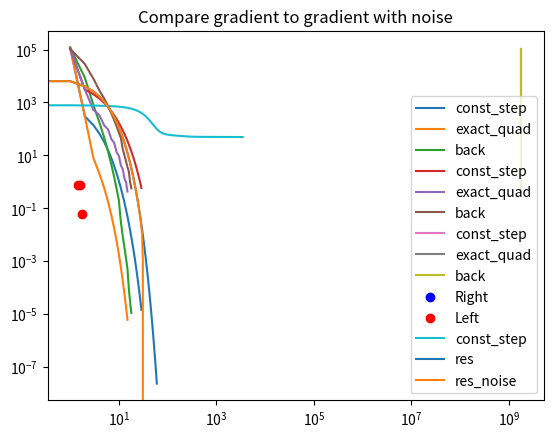

Python code for this plot:
#!/usr/bin/python
# coding=utf-8
"""
Author:  moshed & eladb
Created on 22/04/2021

"""
import time

import matplotlib.pyplot as plt
import numpy as np

""" Q1 """


def f(x):
    A = np.array([[100, 2, 3, 4, 5],
                  [6, 100, 8, 9, 10],
                  [11, 12, 100, 14, 15],
                  [16, 17, 18, 100, 20],
                  [21, 22, 23, 24, 100]])
    return ((np.dot(x.T, A.T)).dot(A)).dot(x)


def gf(x):
    A = np.array([[100, 2, 3, 4, 5],
                  [6, 100, 8, 9, 10],
                  [11, 12, 100, 14, 15],
                  [16, 17, 18, 100, 20],
                  [21, 22, 23, 24, 100]])
    return 2 * ((np.dot(A.T, A)).dot(x))


''' Q1 b'''


def const_step(s):
    return lambda _f, xk, gk: s


def exact_quad(A):
    ATA = np.dot(A.T, A)
    np.linalg.cholesky(ATA)

    def lsearch(_f, xk, gk):
        return 0.5 * np.square(np.linalg.norm(gk)) / np.square(np.linalg.norm(np.dot(A, gk)))

    return lsearch


def back(alpha, beta, s):
    def lsearch(_f, xk, gk):
        t = s
        while f(xk - t * gk) >= f(xk) - alpha * t * np.square(np.linalg.norm(gk)):
            t *= beta
        return t

    return lsearch


def generic_grad(f, gf, lsearch, x0, eps):
    xk = x0
    xk_1 = xk - lsearch(f, xk, gf(xk)) * gf(xk)
    fs, gs, ts = [f(xk)], [np.linalg.norm(gf(xk))], [time.time()]
    while np.abs(f(xk) - f(xk_1)) > eps:
        xk = xk_1
        xk_1 = xk - lsearch(f, xk, gf(xk)) * gf(xk)
        fs.append(f(xk))
        gs.append(np.linalg.norm(gf(xk)))
        ts.append(time.time())
    return xk, fs, gs, ts


def q1():
    A = np.array([[100, 2, 3, 4, 5],
                  [6, 100, 8, 9, 10],
                  [11, 12, 100, 14, 15],
                  [16, 17, 18, 100, 20],
                  [21, 22, 23, 24, 100]])
    s = 1 / (2 * np.max(np.linalg.eigvals(np.dot(A.T, A))))
    x0 = np.array([1, 1, 1, 1, 1])
    eps = 1 / np.power(10, 5)

    _const = generic_grad(f, gf, const_step(s), x0, eps)
    _exact = generic_grad(f, gf, exact_quad(A), x0, eps)
    _back = generic_grad(f, gf, back(0.5, 0.5, 1), x0, eps)
    plt.loglog(np.arange(1, len(_const[1]) + 1), _const[1], label="const_step")
    plt.loglog(np.arange(1, len(_exact[1]) + 1), _exact[1], label="exact_quad")
    plt.loglog(np.arange(1, len(_back[1]) + 1), _back[1], label="back")
    plt.title("Log Scale of f(x) with respect to iteration")
    plt.legend()
    plt.show()

    plt.loglog(np.arange(1, len(_const[2]) + 1), _const[2], label="const_step")
    plt.loglog(np.arange(1, len(_exact[2]) + 1), _exact[2], label="exact_quad")
    plt.loglog(np.arange(1, len(_back[2]) + 1), _back[2], label="back")
    plt.title("Log Scale of ||df(x)|| with respect to iteration")
    plt.legend()
    plt.show()

    plt.semilogy(_const[3], _const[2], label="const_step")
    plt.semilogy(_exact[3], _exact[2], label="exact_quad")
    plt.semilogy(_back[3], _back[2], label="back")

    plt.title("||df(x)|| with respect to time")
    plt.legend()
    plt.show()


""" Q2 """


def S(X):
    O = np.array([[1, 0, 0, -1, -1, -1, -1, -1, 0],
                  [0, 1, -1, -1, -1, -1, -1, -1, -1],
                  [1, 1, -1, -1, -1, -1, -1, -1, -1],
                  [0, 0, -1, 1, -1, -1, -1, -1, -1],
                  [-1, -1, -1, 1, 1, 1, 1, 1, 0],
                  [-1, -1, 1, 1, 1, 0, 1, 0, 1],
                  [-1, -1, 1, 1, 1, 1, 1, 1, 1],
                  [-1, -1, 1, 1, 0, 1, 1, 0, 0]])
    res = 0
    for i in range(len(X)):
        for j in range(len(X)):
            res += np.square(np.square(np.linalg.norm(X[i, :] - X[j, :])) - D(O[i, :], O[j, :]))
    return res


def gS(X):
    O = np.array([[1, 0, 0, -1, -1, -1, -1, -1, 0],
                  [0, 1, -1, -1, -1, -1, -1, -1, -1],
                  [1, 1, -1, -1, -1, -1, -1, -1, -1],
                  [0, 0, -1, 1, -1, -1, -1, -1, -1],
                  [-1, -1, -1, 1, 1, 1, 1, 1, 0],
                  [-1, -1, 1, 1, 1, 0, 1, 0, 1],
                  [-1, -1, 1, 1, 1, 1, 1, 1, 1],
                  [-1, -1, 1, 1, 0, 1, 1, 0, 0]])
    res = []
    for i in range(len(X)):
        res.append(
            sum([(X[i, :] - X[j, :]) *
                 (np.square(np.linalg.norm(X[i, :] - X[j, :])) - D(O[i, :], O[j, :])) for j in range(len(X))]))
    return np.array(res)


def D(o1, o2):
    return np.linalg.norm(o1 - o2)


def q2():
    s = 1 / 1000
    X = np.random.rand(8, 2)
    eps = 1 / np.power(10, 5)

    _const = generic_grad(S, gS, const_step(s), X, eps)
    plt.scatter(_const[0][:, 0][:4], _const[0][:, 1][:4], label="Right", color='blue')
    plt.scatter(_const[0][:, 0][4:], _const[0][:, 1][4:], label="Left", color='red')
    plt.title("Politicians Configuration")
    plt.legend()
    plt.show()

    plt.semilogy(np.arange(len(_const[1])), _const[1], label="const_step")
    plt.title("Log(S(x)) values with respect to iterations")
    plt.legend()
    plt.show()


""" Q3 """


def f_q3(x):
    return np.square(x[0]) + np.power(x[1], 4) - np.square(x[1])


def df_q3(x):
    return np.array([2 * x[0], 4 * np.power(x[1], 3) - 2 * x[1]])


def generic_grad_noise(f, gf, lsearch, x0, eps, mu, sigma):
    xk = x0
    xk_1 = xk - lsearch(f, xk, gf(xk)) * gf(xk) + np.random.normal(loc=mu, scale=sigma, size=(len(xk)))
    fs, gs, ts = [f(xk)], [np.linalg.norm(gf(xk))], [time.time()]
    while np.abs(f(xk) - f(xk_1)) > eps:
        xk = xk_1
        xk_1 = xk - lsearch(f, xk, gf(xk)) * gf(xk)
        fs.append(f(xk))
        gs.append(np.linalg.norm(gf(xk)))
        ts.append(time.time())
    return xk, fs, gs, ts


def ex3(mu, sigma, x0, epsilon):
    x0 = np.array(x0)
    res = generic_grad(f_q3, df_q3, const_step(1 / 10), x0, epsilon)
    res_noise = generic_grad_noise(f_q3, df_q3, const_step(1 / 10), x0, epsilon, mu, sigma)

    plt.loglog(np.arange(len(res[1])), res[1], label="res")
    plt.loglog(np.arange(len(res_noise[1])), res_noise[1], label="res_noise")

    plt.title("Compare gradient to gradient with noise")
    plt.legend()
    plt.show()
    return res[0], res_noise[0], res[1], res_noise[1]


def q3():
    res = ex3(0, 0.0005, [100, 0], 1 / np.power(10, 8))
    print(f'x: {res[0]}\nx_noise: {res[1]}\nf(x): {res[2]}\nf(x_noise): {res[3]}\n')


def main():
    q1()
    q2()
    q3()


if __name__ == '__main__':
    main()
